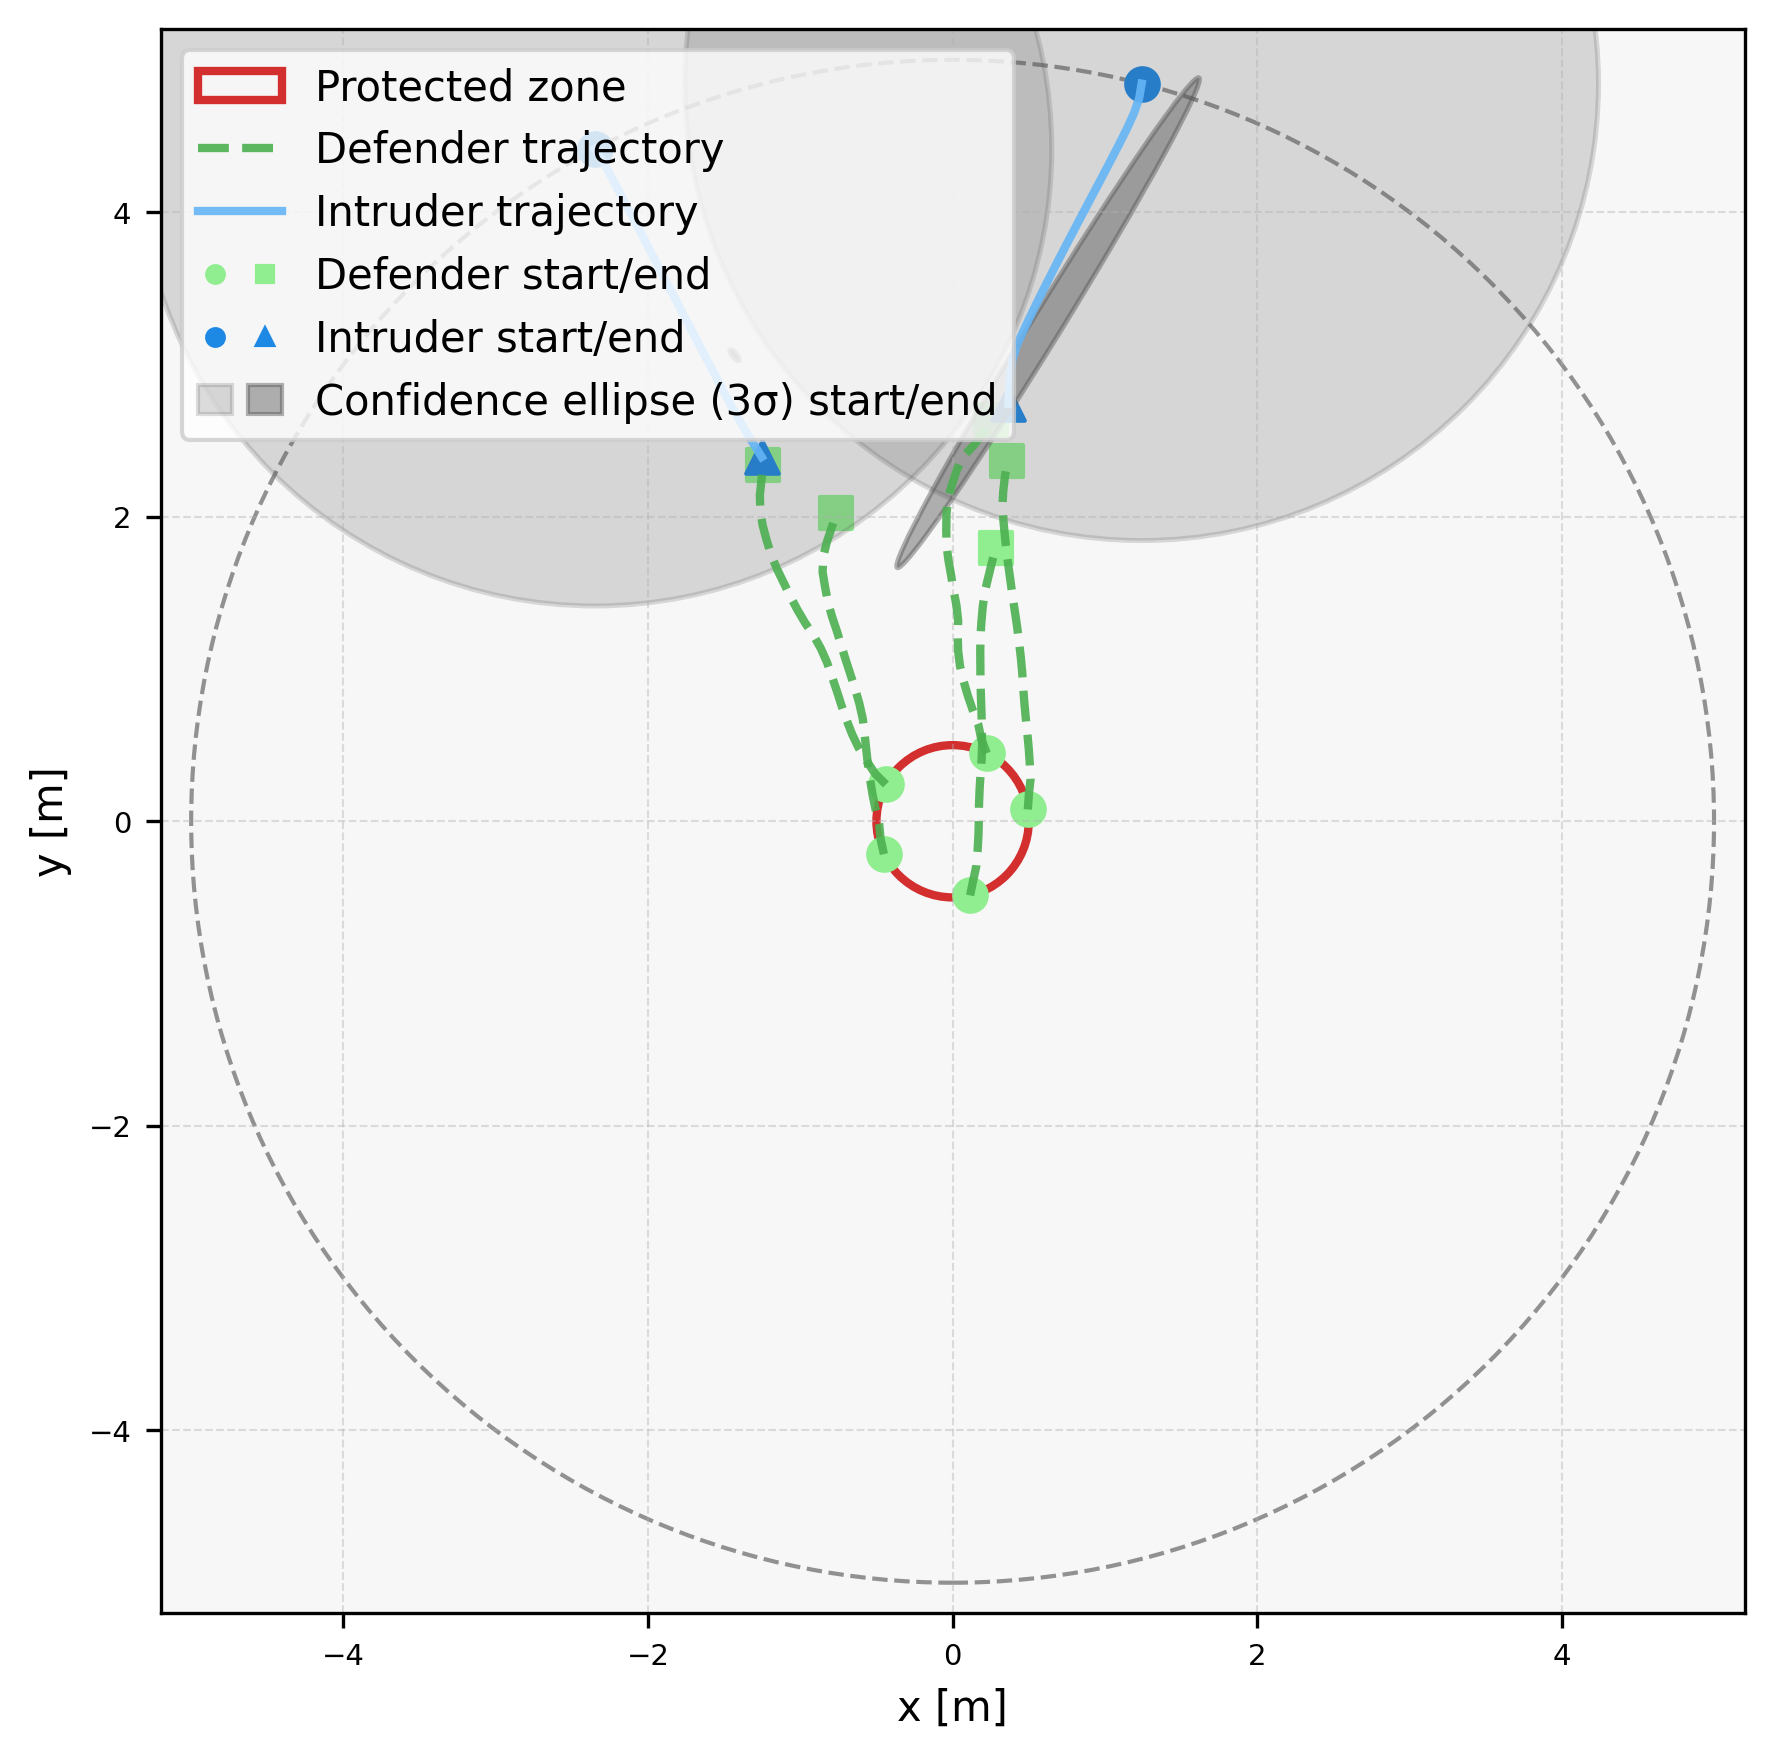

The table this chart was drawn from, first rows:
episode, step, category, entity_type, entity_index, x, y, ellipse_width, ellipse_height, ellipse_angle_deg, time, captured, frame_phase, sticky_breach
5, 0, agent, defender, 0, 0.494, 0.0775, , , , 0.0, 0, native_pre_step, 0
5, 0, agent, defender, 1, 0.2242, 0.4469, , , , 0.0, 0, native_pre_step, 0
5, 0, agent, defender, 2, -0.4376, 0.2418, , , , 0.0, 0, native_pre_step, 0
5, 0, agent, defender, 3, -0.451, -0.2158, , , , 0.0, 0, native_pre_step, 0
5, 0, agent, defender, 4, 0.1149, -0.4866, , , , 0.0, 0, native_pre_step, 0
5, 0, agent, intruder, 0, -2.349, 4.414, , , , 0.0, 0, native_pre_step, 0
5, 0, agent, intruder, 1, 1.241, 4.843, , , , 0.0, 0, native_pre_step, 0
5, 0, ellipse, intruder, 0, -2.349, 4.414, 6.0, 6.0, 90.0, 0.0, 0, native_pre_step, 0
5, 0, ellipse, intruder, 1, 1.241, 4.843, 6.0, 6.0, 90.0, 0.0, 0, native_pre_step, 0
5, 1, agent, defender, 0, 0.5008, 0.1773, , , , 0.1, 0, native_pre_step, 0
5, 1, agent, defender, 1, 0.1881, 0.5402, , , , 0.1, 0, native_pre_step, 0
5, 1, agent, defender, 2, -0.5087, 0.3122, , , , 0.1, 0, native_pre_step, 0
5, 1, agent, defender, 3, -0.4728, -0.1182, , , , 0.1, 0, native_pre_step, 0
5, 1, agent, defender, 4, 0.1351, -0.3887, , , , 0.1, 0, native_pre_step, 0
5, 1, agent, intruder, 0, -2.294, 4.33, , , , 0.1, 0, native_pre_step, 0
5, 1, agent, intruder, 1, 1.224, 4.745, , , , 0.1, 0, native_pre_step, 0
5, 1, ellipse, intruder, 0, -1.454, 4.988, 5.757, 4.014, 112.7, 0.1, 0, native_pre_step, 0
5, 1, ellipse, intruder, 1, 1.043, 5.107, 5.997, 4.286, 80.83, 0.1, 0, native_pre_step, 0
5, 2, agent, defender, 0, 0.512, 0.2766, , , , 0.2, 0, native_pre_step, 0
5, 2, agent, defender, 1, 0.1682, 0.6382, , , , 0.2, 0, native_pre_step, 0
5, 2, agent, defender, 2, -0.5639, 0.3955, , , , 0.2, 0, native_pre_step, 0
5, 2, agent, defender, 3, -0.4821, -0.01862, , , , 0.2, 0, native_pre_step, 0
5, 2, agent, defender, 4, 0.1564, -0.291, , , , 0.2, 0, native_pre_step, 0
5, 2, agent, intruder, 0, -2.247, 4.242, , , , 0.2, 0, native_pre_step, 0
5, 2, agent, intruder, 1, 1.191, 4.651, , , , 0.2, 0, native_pre_step, 0
5, 2, ellipse, intruder, 0, -1.695, 4.972, 5.933, 3.346, 108.8, 0.2, 0, native_pre_step, 0
5, 2, ellipse, intruder, 1, 1.132, 5.114, 6.033, 3.391, 78.36, 0.2, 0, native_pre_step, 0
5, 3, agent, defender, 0, 0.5069, 0.3765, , , , 0.3, 0, native_pre_step, 0
5, 3, agent, defender, 1, 0.1318, 0.7313, , , , 0.3, 0, native_pre_step, 0
5, 3, agent, defender, 2, -0.6164, 0.4807, , , , 0.3, 0, native_pre_step, 0
5, 3, agent, defender, 3, -0.506, 0.07848, , , , 0.3, 0, native_pre_step, 0
5, 3, agent, defender, 4, 0.1641, -0.1913, , , , 0.3, 0, native_pre_step, 0
5, 3, agent, intruder, 0, -2.2, 4.154, , , , 0.3, 0, native_pre_step, 0
5, 3, agent, intruder, 1, 1.15, 4.559, , , , 0.3, 0, native_pre_step, 0
5, 3, ellipse, intruder, 0, -1.502, 5.032, 5.856, 2.635, 104.3, 0.3, 0, native_pre_step, 0
5, 3, ellipse, intruder, 1, 1.082, 5.05, 6.197, 2.825, 76.68, 0.3, 0, native_pre_step, 0
5, 4, agent, defender, 0, 0.5001, 0.4763, , , , 0.4, 0, native_pre_step, 0
5, 4, agent, defender, 1, 0.09955, 0.826, , , , 0.4, 0, native_pre_step, 0
5, 4, agent, defender, 2, -0.6596, 0.5709, , , , 0.4, 0, native_pre_step, 0
5, 4, agent, defender, 3, -0.5259, 0.1765, , , , 0.4, 0, native_pre_step, 0
5, 4, agent, defender, 4, 0.1697, -0.09144, , , , 0.4, 0, native_pre_step, 0
5, 4, agent, intruder, 0, -2.153, 4.065, , , , 0.4, 0, native_pre_step, 0
5, 4, agent, intruder, 1, 1.106, 4.47, , , , 0.4, 0, native_pre_step, 0
5, 4, ellipse, intruder, 0, -1.523, 4.972, 6.043, 2.235, 103.6, 0.4, 0, native_pre_step, 0
5, 4, ellipse, intruder, 1, 1.169, 4.952, 6.439, 2.326, 74.58, 0.4, 0, native_pre_step, 0
5, 5, agent, defender, 0, 0.4909, 0.5759, , , , 0.5, 0, native_pre_step, 0
5, 5, agent, defender, 1, 0.0717, 0.922, , , , 0.5, 0, native_pre_step, 0
5, 5, agent, defender, 2, -0.6958, 0.6641, , , , 0.5, 0, native_pre_step, 0
5, 5, agent, defender, 3, -0.5419, 0.2752, , , , 0.5, 0, native_pre_step, 0
5, 5, agent, defender, 4, 0.1723, 0.008524, , , , 0.5, 0, native_pre_step, 0
5, 5, agent, intruder, 0, -2.107, 3.977, , , , 0.5, 0, native_pre_step, 0
5, 5, agent, intruder, 1, 1.06, 4.381, , , , 0.5, 0, native_pre_step, 0
5, 5, ellipse, intruder, 0, -1.589, 4.888, 6.154, 1.958, 104.3, 0.5, 0, native_pre_step, 0
5, 5, ellipse, intruder, 1, 1.419, 4.844, 6.417, 1.913, 71.59, 0.5, 0, native_pre_step, 0
5, 6, agent, defender, 0, 0.4807, 0.6753, , , , 0.6, 0, native_pre_step, 0
5, 6, agent, defender, 1, 0.04855, 1.019, , , , 0.6, 0, native_pre_step, 0
5, 6, agent, defender, 2, -0.729, 0.7584, , , , 0.6, 0, native_pre_step, 0
5, 6, agent, defender, 3, -0.5561, 0.3742, , , , 0.6, 0, native_pre_step, 0
5, 6, agent, defender, 4, 0.1734, 0.1085, , , , 0.6, 0, native_pre_step, 0
5, 6, agent, intruder, 0, -2.06, 3.888, , , , 0.6, 0, native_pre_step, 0
... 163 more rows
